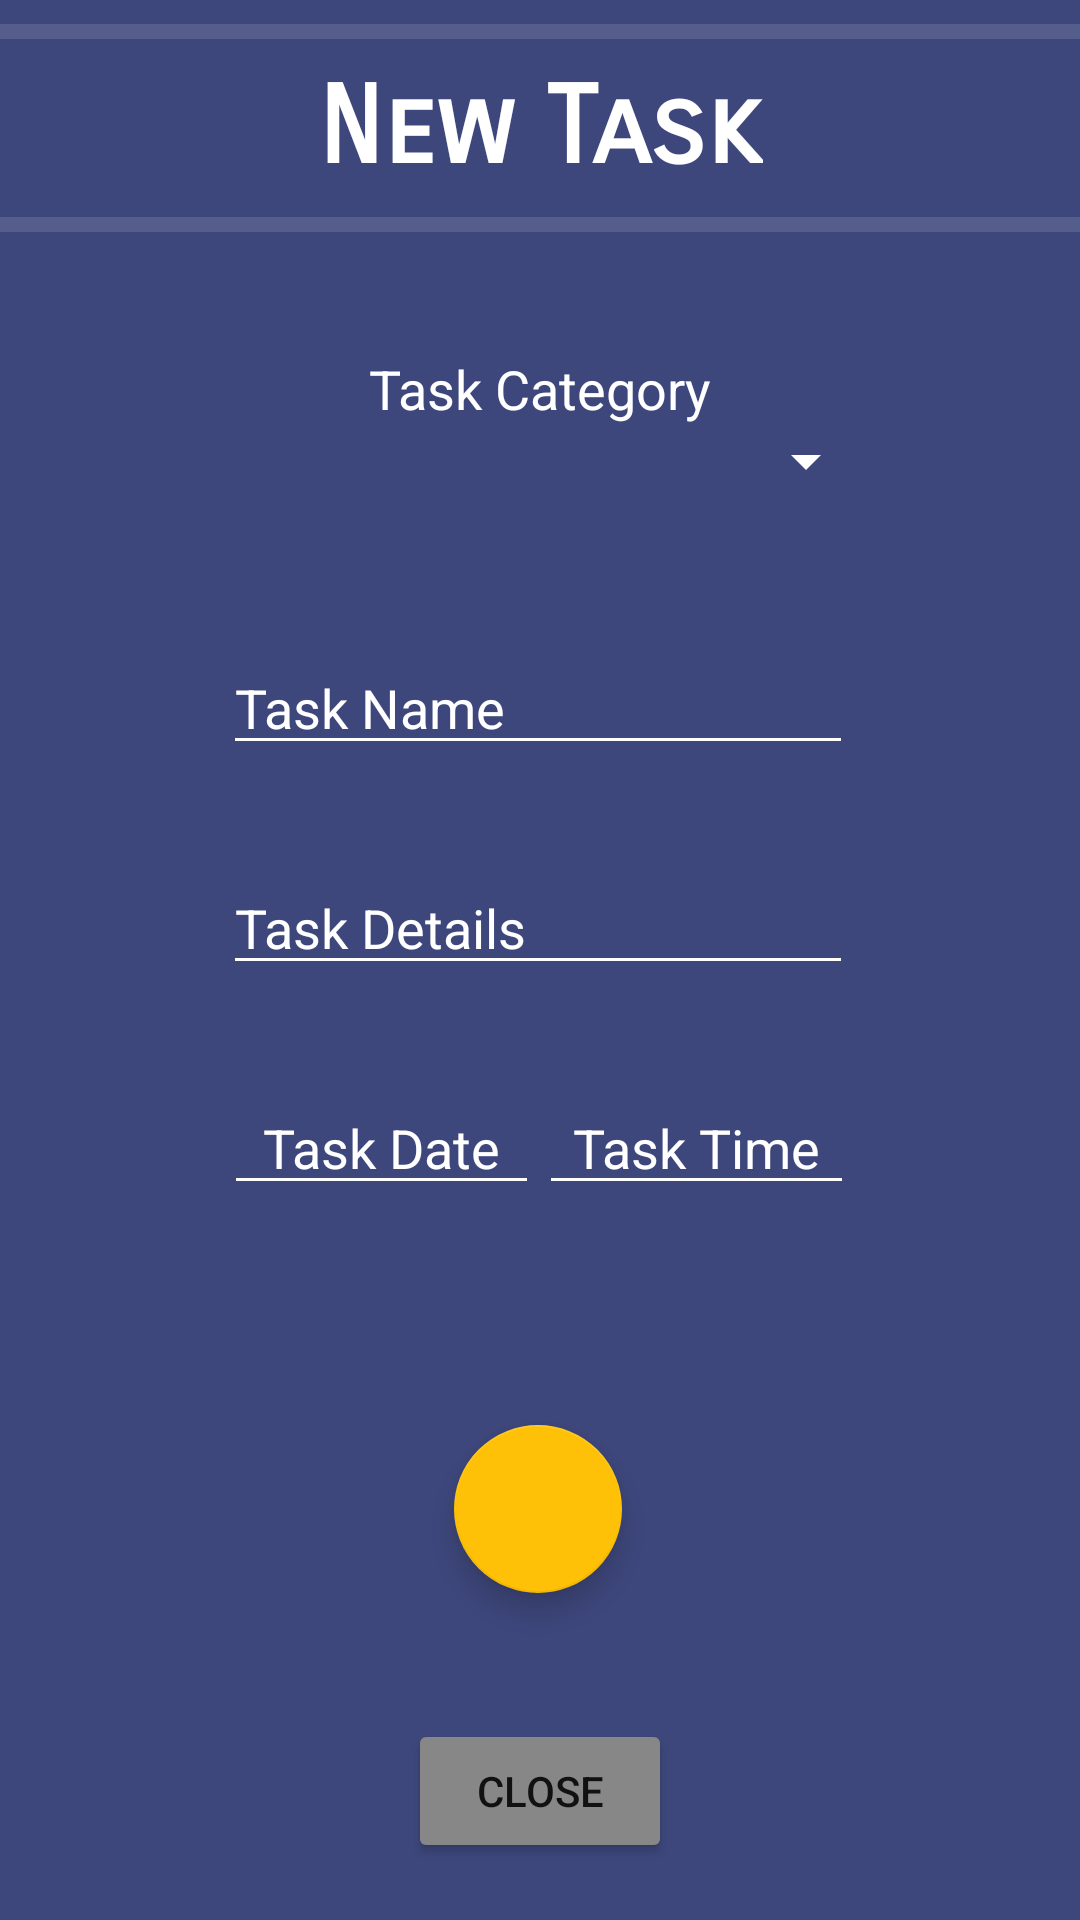

The Android layout XML behind this screen, and the referenced resources:
<!-- AndroidManifest.xml: application theme Theme.ToDoList -->
<!-- res/layout/activity_add.xml -->
<?xml version="1.0" encoding="utf-8"?>

<androidx.constraintlayout.widget.ConstraintLayout xmlns:android="http://schemas.android.com/apk/res/android"
    xmlns:app="http://schemas.android.com/apk/res-auto"
    xmlns:tools="http://schemas.android.com/tools"
    android:id="@+id/addAct_constLayout"
    android:layout_width="match_parent"
    android:layout_height="match_parent"
    android:background="@color/add_activity"
    tools:context=".Activities.AddActivity">

    <TextView
        android:id="@+id/addAct_title"
        android:layout_width="wrap_content"
        android:layout_height="wrap_content"
        android:layout_marginTop="8dp"
        android:fontFamily="sans-serif-smallcaps"
        android:text="New Task"
        android:textColor="#FFFFFF"
        android:textColorHint="#FFFFFF"
        android:textSize="36sp"
        android:textStyle="bold"
        app:layout_constraintEnd_toEndOf="parent"
        app:layout_constraintStart_toStartOf="parent"
        app:layout_constraintTop_toBottomOf="@+id/divider6" />

    <EditText
        android:id="@+id/addAct_txt1"
        android:layout_width="wrap_content"
        android:layout_height="wrap_content"
        android:layout_marginTop="48dp"
        android:backgroundTint="@color/white"
        android:ems="10"
        android:hint="Task Name"
        android:inputType="textPersonName"
        android:maxLength="20"
        android:textColor="#FFFFFF"
        android:textColorHint="#FFFFFF"
        app:layout_constraintEnd_toEndOf="parent"
        app:layout_constraintHorizontal_bias="0.496"
        app:layout_constraintStart_toStartOf="parent"
        app:layout_constraintTop_toBottomOf="@+id/addAct_spin1" />


    <Spinner
        android:id="@+id/addAct_spin1"
        android:layout_width="225dp"
        android:layout_height="wrap_content"
        android:backgroundTint="#FFFFFF"
        app:layout_constraintEnd_toEndOf="parent"
        app:layout_constraintStart_toStartOf="parent"
        app:layout_constraintTop_toBottomOf="@+id/textView" />

    <EditText
        android:id="@+id/addAct_txt2"
        android:layout_width="wrap_content"
        android:layout_height="wrap_content"
        android:layout_marginTop="32dp"
        android:backgroundTint="@color/white"
        android:ems="10"
        android:hint="Task Details"
        android:inputType="textPersonName"
        android:maxLength="40"
        android:textColor="#FFFFFF"
        android:textColorHint="#FFFFFF"
        app:layout_constraintEnd_toEndOf="parent"
        app:layout_constraintHorizontal_bias="0.496"
        app:layout_constraintStart_toStartOf="parent"
        app:layout_constraintTop_toBottomOf="@+id/addAct_txt1" />

    <LinearLayout
        android:id="@+id/linearLayout2"
        android:layout_width="wrap_content"
        android:layout_height="wrap_content"
        android:layout_marginTop="32dp"
        android:orientation="horizontal"
        app:layout_constraintEnd_toEndOf="parent"
        app:layout_constraintHorizontal_bias="0.497"
        app:layout_constraintStart_toStartOf="parent"
        app:layout_constraintTop_toBottomOf="@+id/addAct_txt2">

        <EditText
            android:id="@+id/addAct_txt3"
            android:layout_width="105dp"
            android:layout_height="wrap_content"
            android:backgroundTint="@color/white"
            android:clickable="false"
            android:ems="10"
            android:focusable="false"
            android:gravity="center"
            android:hint="Task Date"
            android:inputType="date"
            android:textColor="#FFFFFF"
            android:textColorHint="#FFFFFF" />

        <EditText
            android:id="@+id/addAct_txt4"
            android:layout_width="105dp"
            android:layout_height="wrap_content"
            android:backgroundTint="#FFFFFF"
            android:clickable="false"
            android:ems="10"
            android:focusable="false"
            android:gravity="center"
            android:hint="Task Time"
            android:inputType="time"
            android:textColor="#FFFFFF"
            android:textColorHint="#FFFFFF" />
    </LinearLayout>

    <com.google.android.material.floatingactionbutton.FloatingActionButton
        android:id="@+id/addAct_btn1"
        android:layout_width="wrap_content"
        android:layout_height="wrap_content"
        android:layout_gravity="end"
        android:contentDescription="@string/mainActivity_FabContent"
        android:onClick="onClick"
        android:src="@drawable/ic_baseline_add_24"
        app:backgroundTint="#FFC107"
        app:fabSize="normal"
        app:layout_constraintBottom_toBottomOf="parent"
        app:layout_constraintEnd_toEndOf="parent"
        app:layout_constraintHorizontal_bias="0.498"
        app:layout_constraintStart_toStartOf="parent"
        app:layout_constraintTop_toBottomOf="@+id/linearLayout2"
        app:layout_constraintVertical_bias="0.403"
        app:tint="@color/white" />

    <Button
        android:id="@+id/addAct_btn2"
        android:layout_width="wrap_content"
        android:layout_height="wrap_content"
        android:layout_marginBottom="16dp"
        android:backgroundTint="#878787"
        android:onClick="onClick"
        android:text="Close"
        app:layout_constraintBottom_toBottomOf="parent"
        app:layout_constraintEnd_toEndOf="parent"
        app:layout_constraintStart_toStartOf="parent"
        app:layout_constraintTop_toBottomOf="@+id/addAct_btn1"
        app:layout_constraintVertical_bias="0.935" />

    <View
        android:id="@+id/divider2"
        android:layout_width="match_parent"
        android:layout_height="5dp"
        android:layout_marginTop="8dp"
        android:background="?android:attr/listDivider"
        android:backgroundTint="#FFFFFF"
        app:layout_constraintEnd_toEndOf="parent"
        app:layout_constraintHorizontal_bias="0.0"
        app:layout_constraintStart_toStartOf="parent"
        app:layout_constraintTop_toBottomOf="@+id/addAct_title" />

    <View
        android:id="@+id/divider6"
        android:layout_width="match_parent"
        android:layout_height="5dp"
        android:layout_marginTop="8dp"
        android:background="?android:attr/listDivider"
        android:backgroundTint="#FFFFFF"
        app:layout_constraintEnd_toEndOf="parent"
        app:layout_constraintHorizontal_bias="0.0"
        app:layout_constraintStart_toStartOf="parent"
        app:layout_constraintTop_toTopOf="parent" />

    <TextView
        android:id="@+id/textView"
        android:layout_width="wrap_content"
        android:layout_height="wrap_content"
        android:layout_marginTop="40dp"
        android:text="Task Category"
        android:textColor="#FFFFFF"
        android:textSize="18sp"
        app:layout_constraintEnd_toEndOf="parent"
        app:layout_constraintStart_toStartOf="parent"
        app:layout_constraintTop_toBottomOf="@+id/divider2" />

</androidx.constraintlayout.widget.ConstraintLayout>
<!-- resources referenced by this layout -->
<resources>
  <color name="add_activity">#3E477C</color>
  <color name="white">#FFFFFFFF</color>
  <string name="mainActivity_FabContent">add_Fab</string>
  <style name="Theme.ToDoList" parent="Theme.MaterialComponents.Light.DarkActionBar">
          
          <item name="colorPrimary">@color/purple_500</item>
          <item name="colorPrimaryVariant">@color/purple_700</item>
          <item name="colorOnPrimary">@color/white</item>
          
          <item name="colorSecondary">@color/teal_200</item>
          <item name="colorSecondaryVariant">@color/teal_700</item>
          <item name="colorOnSecondary">@color/black</item>
          
          <item name="android:statusBarColor" tools:targetApi="l">?attr/colorPrimaryVariant</item>
          
  
          <item name="colorAccent">@color/yellow_color</item>
          <item name="android:colorAccent">@color/yellow_color</item>
      </style>
  <color name="purple_500">#3F51B5</color>
  <color name="purple_700">#FF313F8E</color>
  <color name="teal_200">#FF03DAC5</color>
  <color name="teal_700">#FF018786</color>
  <color name="black">#FF000000</color>
  <color name="yellow_color">#FFC107</color>
</resources>
